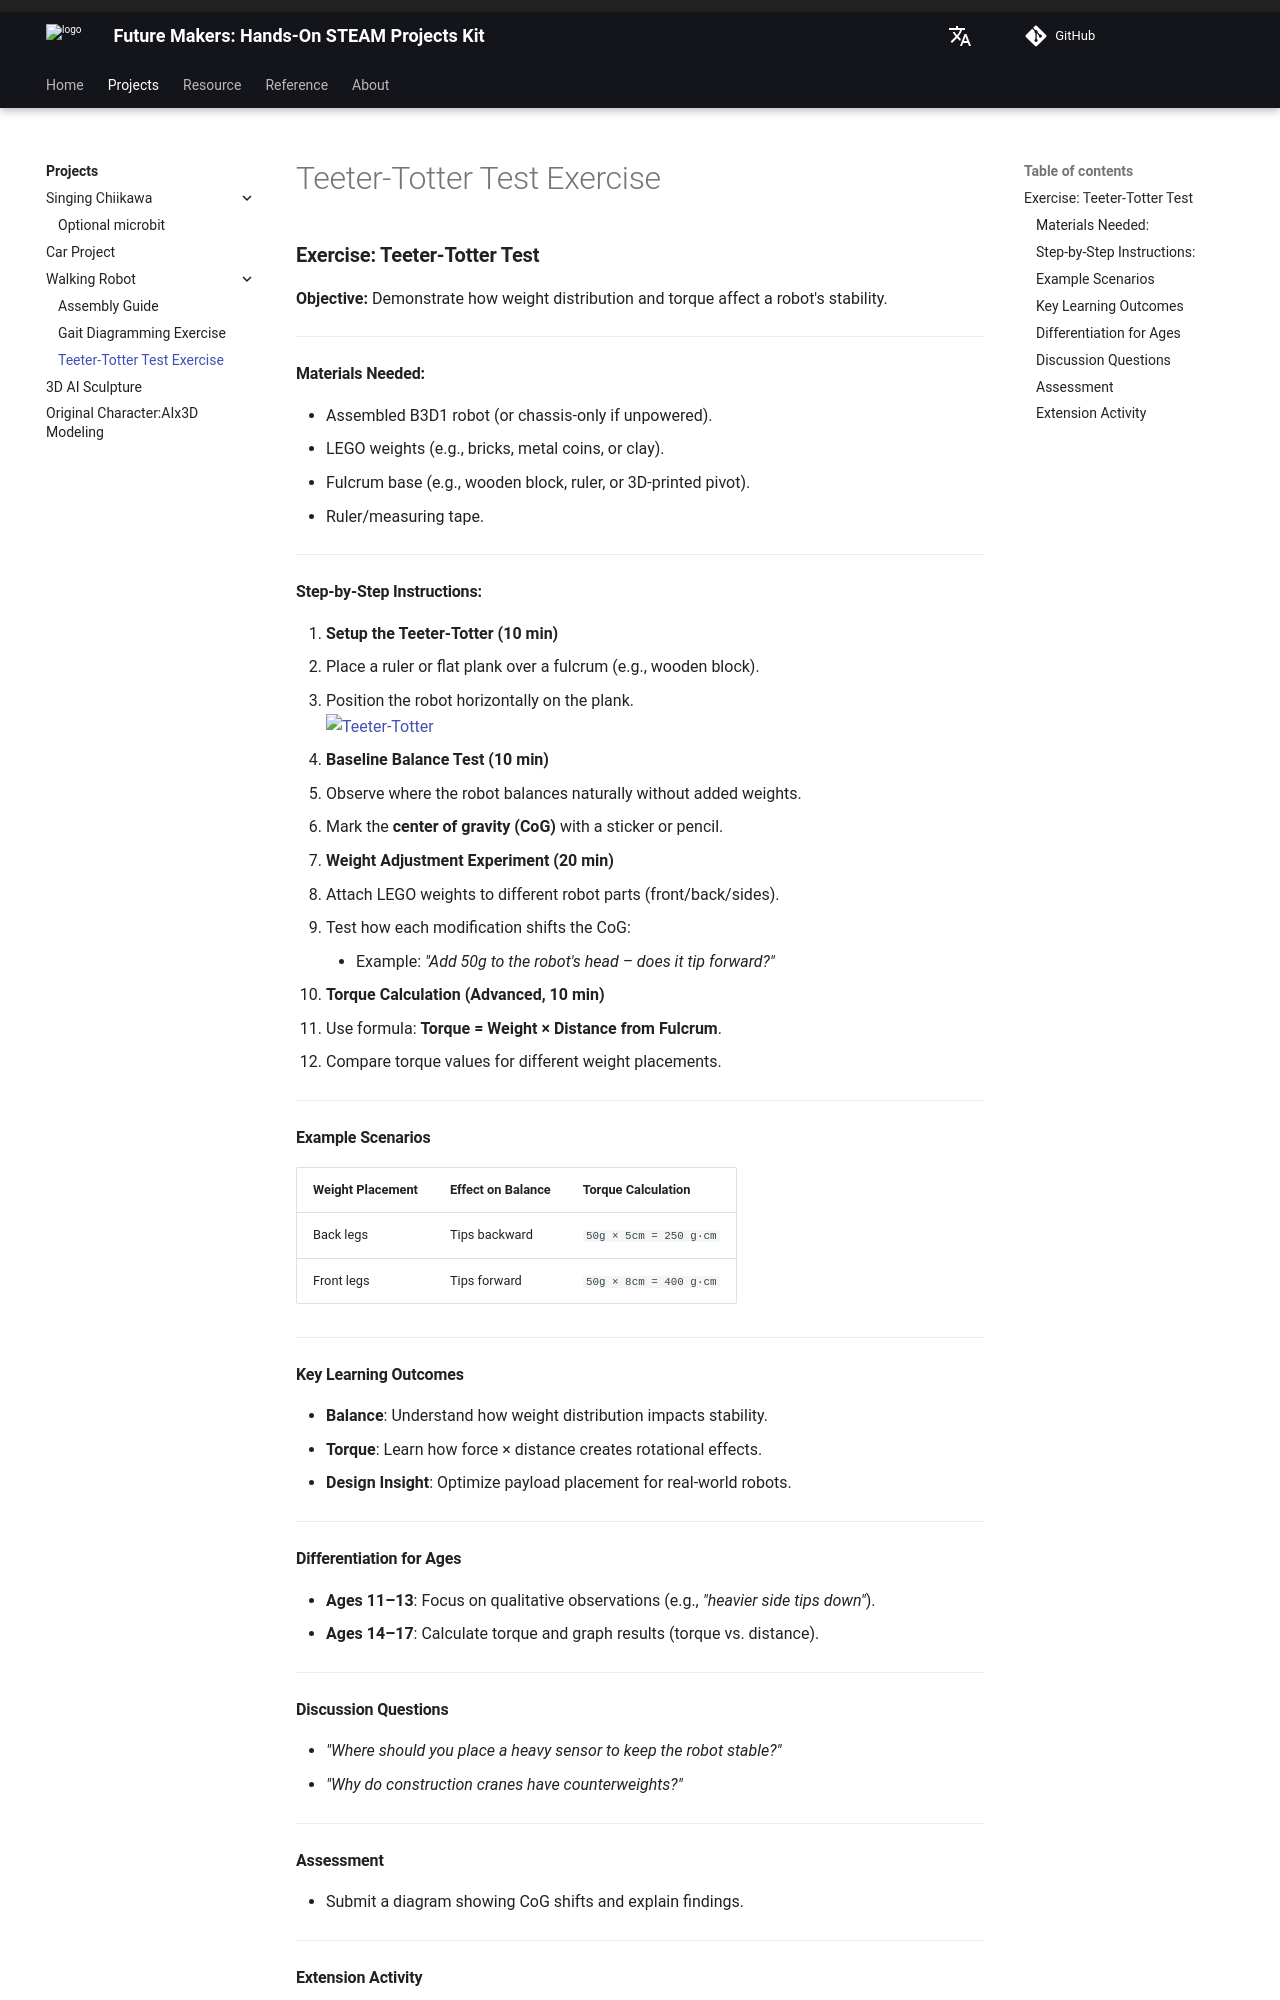

repository: beets3d/FutureMakers · page: projects/walking-robot/exercise-teeter-totter-test/index.html · generator: mkdocs

---
title: Teeter-Totter Test Exercise
lang: en
lang_name: English
comments: true
---

### **Exercise: Teeter-Totter Test**  
**Objective:** Demonstrate how weight distribution and torque affect a robot's stability.  

---

#### **Materials Needed:**  
- Assembled B3D1 robot (or chassis-only if unpowered).  
- LEGO weights (e.g., bricks, metal coins, or clay).  
- Fulcrum base (e.g., wooden block, ruler, or 3D-printed pivot).  
- Ruler/measuring tape.  

---

#### **Step-by-Step Instructions:**  
1. **Setup the Teeter-Totter (10 min)**  
   - Place a ruler or flat plank over a fulcrum (e.g., wooden block).  
   - Position the robot horizontally on the plank.  
   ![Teeter-Totter](https://via.placeholder.com/300x100?text=Fulcrum+Setup)  

2. **Baseline Balance Test (10 min)**  
   - Observe where the robot balances naturally without added weights.  
   - Mark the **center of gravity (CoG)** with a sticker or pencil.  

3. **Weight Adjustment Experiment (20 min)**  
   - Attach LEGO weights to different robot parts (front/back/sides).  
   - Test how each modification shifts the CoG:  
     - Example: *"Add 50g to the robot's head – does it tip forward?"*  

4. **Torque Calculation (Advanced, 10 min)**  
   - Use formula: **Torque = Weight × Distance from Fulcrum**.  
   - Compare torque values for different weight placements.  

---

#### **Example Scenarios**  
| **Weight Placement** | **Effect on Balance** | **Torque Calculation**     |  
|-----------------------|-----------------------|----------------------------|  
| Back legs             | Tips backward         | `50g × 5cm = 250 g·cm`     |  
| Front legs            | Tips forward          | `50g × 8cm = 400 g·cm`     |  

---

#### **Key Learning Outcomes**  
- **Balance**: Understand how weight distribution impacts stability.  
- **Torque**: Learn how force × distance creates rotational effects.  
- **Design Insight**: Optimize payload placement for real-world robots.  

---

#### **Differentiation for Ages**  
- **Ages 11–13**: Focus on qualitative observations (e.g., *"heavier side tips down"*).  
- **Ages 14–17**: Calculate torque and graph results (torque vs. distance).  

---
